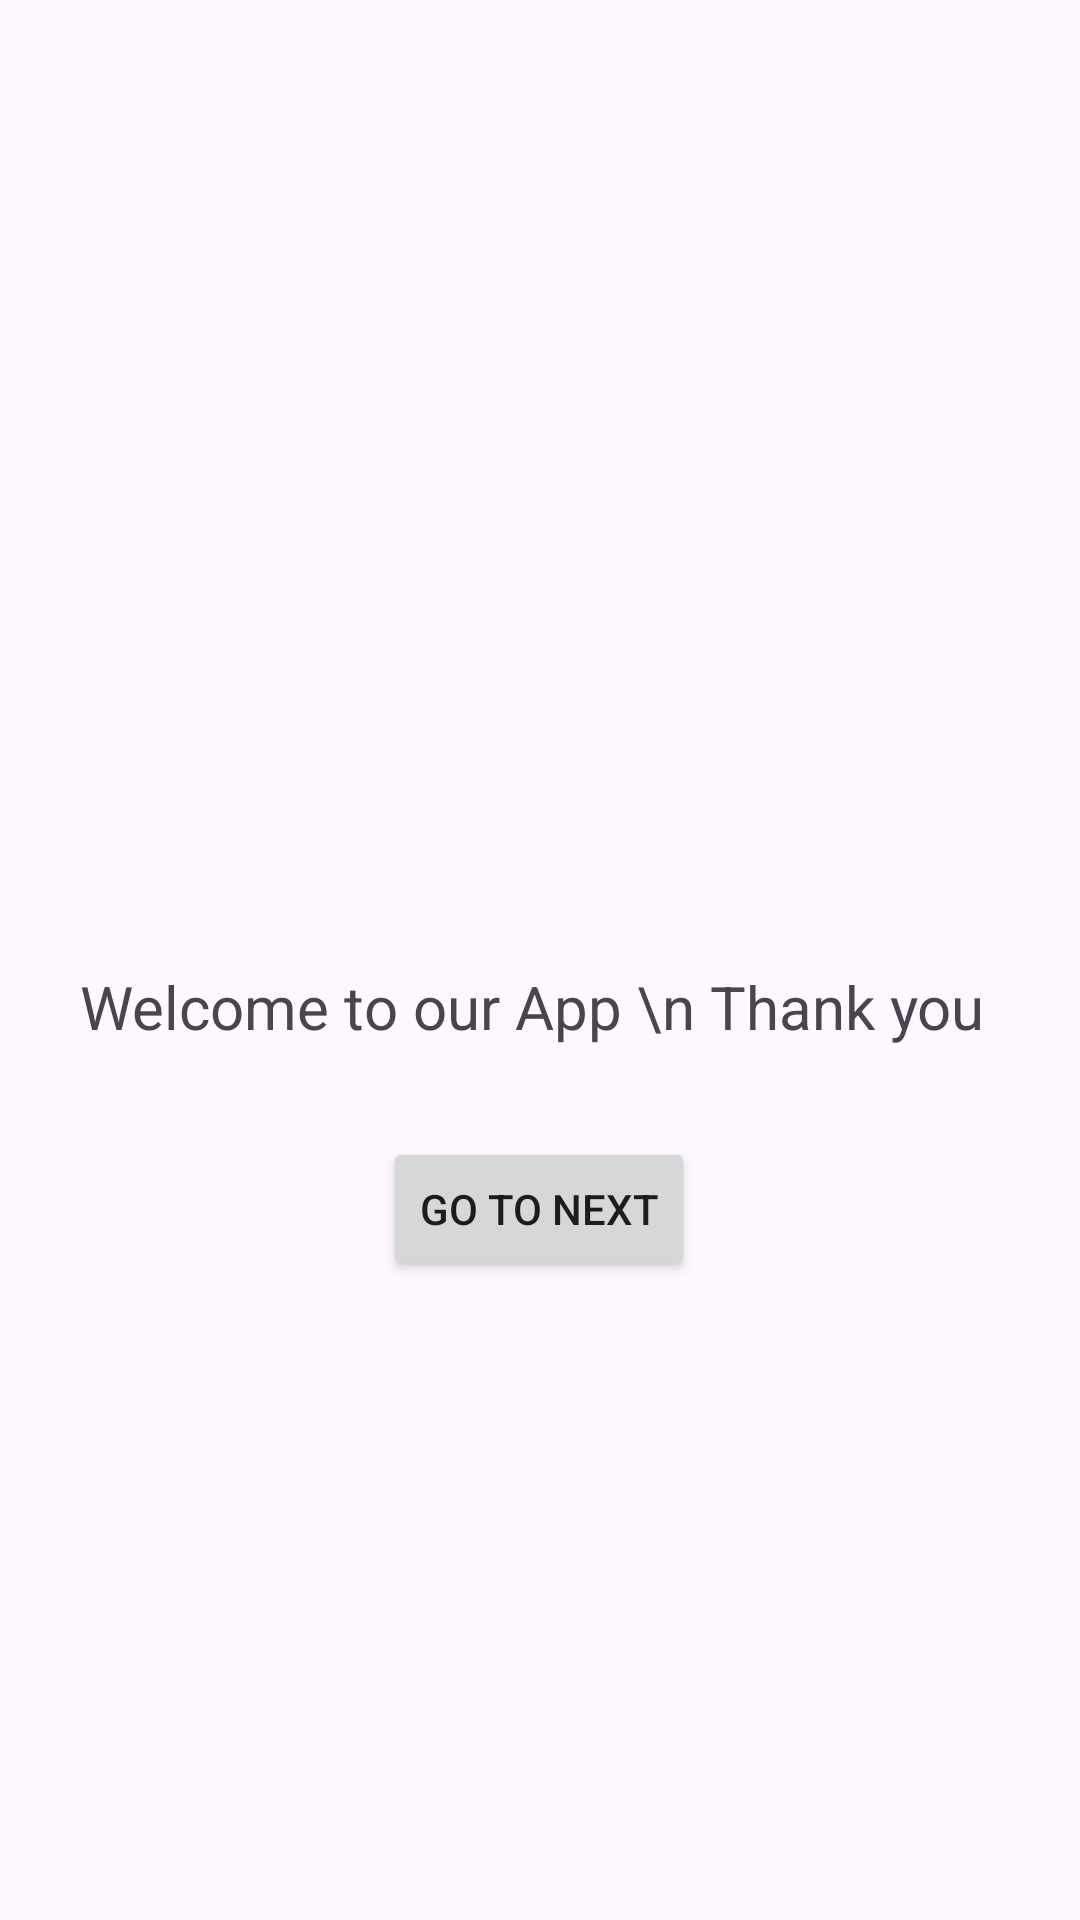

Reconstruct the res/layout file that produces this screen, plus the resources it refers to.
<!-- AndroidManifest.xml: application theme Theme.Custom_alert_box -->
<!-- res/layout/activity_custom_aler2.xml -->
<?xml version="1.0" encoding="utf-8"?>
<androidx.constraintlayout.widget.ConstraintLayout xmlns:android="http://schemas.android.com/apk/res/android"
    xmlns:app="http://schemas.android.com/apk/res-auto"
    xmlns:tools="http://schemas.android.com/tools"
    android:layout_width="400dp"
    android:layout_height="match_parent"
    android:layout_gravity="center"
    tools:context=".CustomAlerActivity2">

    <ImageView
        android:id="@+id/imageView2"
        android:layout_width="126dp"
        android:layout_height="137dp"
        app:layout_constraintBottom_toBottomOf="parent"
        app:layout_constraintEnd_toEndOf="parent"
        app:layout_constraintHorizontal_bias="0.498"
        app:layout_constraintStart_toStartOf="parent"
        app:layout_constraintTop_toTopOf="parent"
        app:layout_constraintVertical_bias="0.308"
        app:srcCompat="@drawable/right_image" />

    <TextView
        android:id="@+id/textView"
        android:layout_width="wrap_content"
        android:layout_height="wrap_content"
        android:layout_marginTop="30dp"
        android:text="Welcome to our App \n Thank you "
        android:textAlignment="center"
        android:textSize="20sp"
        app:layout_constraintEnd_toEndOf="@+id/imageView2"
        app:layout_constraintStart_toStartOf="@+id/imageView2"
        app:layout_constraintTop_toBottomOf="@+id/imageView2" />

    <Button
        android:id="@+id/buttonForExit"
        android:layout_width="wrap_content"
        android:layout_height="wrap_content"
        android:layout_marginTop="30dp"
        android:text="Go to next"
        app:layout_constraintEnd_toEndOf="@+id/textView"
        app:layout_constraintStart_toStartOf="@+id/textView"
        app:layout_constraintTop_toBottomOf="@+id/textView" />
</androidx.constraintlayout.widget.ConstraintLayout>
<!-- resources referenced by this layout -->
<resources>
  <style name="Theme.Custom_alert_box" parent="Base.Theme.Custom_alert_box" />
  <style name="Base.Theme.Custom_alert_box" parent="Theme.Material3.DayNight.NoActionBar">
          
          
      </style>
</resources>
